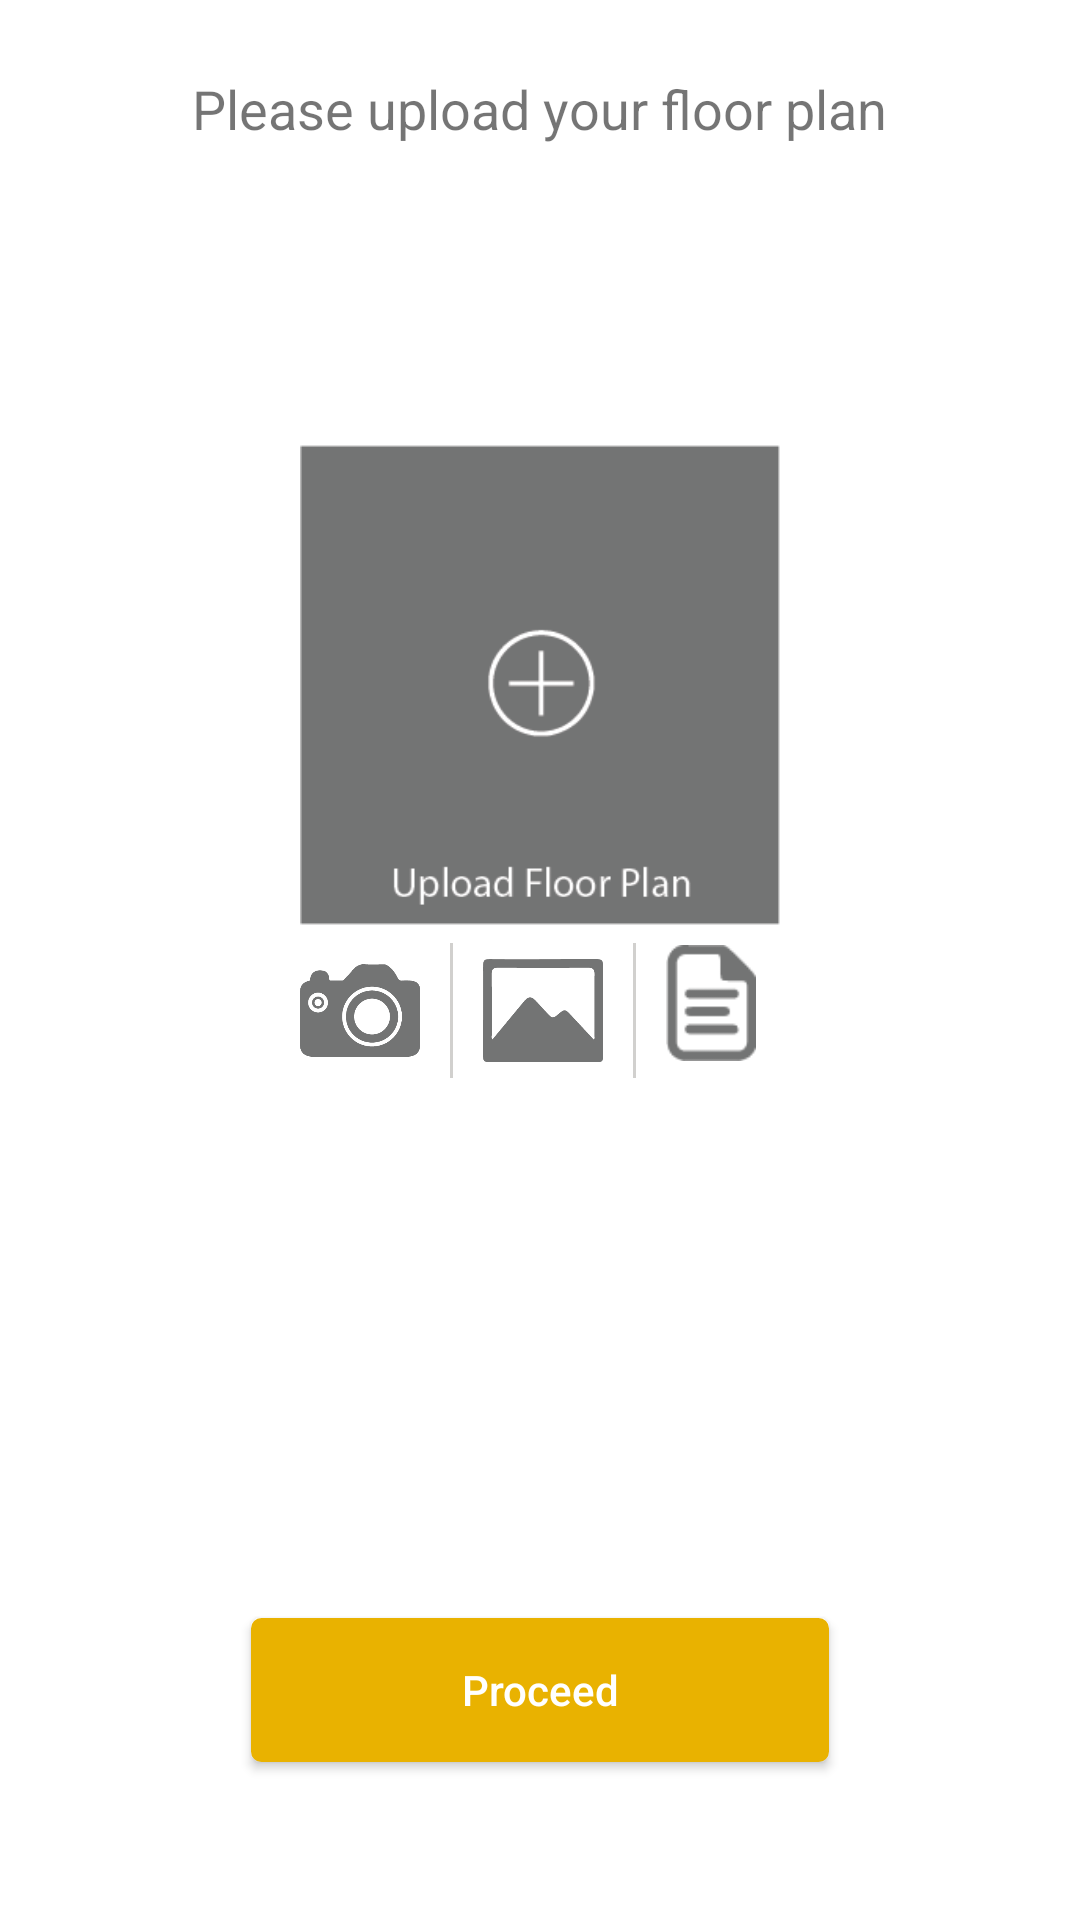

Android layout source for this screen:
<!-- AndroidManifest.xml: activity theme AppTheme.NoActionBar -->
<!-- res/layout/activity_update_floor_plan.xml -->
<?xml version="1.0" encoding="utf-8"?>
<LinearLayout xmlns:android="http://schemas.android.com/apk/res/android"
    xmlns:tools="http://schemas.android.com/tools"
    android:layout_width="match_parent"
    android:layout_height="match_parent"
    android:orientation="vertical"
    android:background="#ffffff"
    tools:context="com.houssup.userapp.UpdateFloorPlanActivity">

    <TextView
        android:layout_width="wrap_content"
        android:layout_height="wrap_content"
        android:layout_marginTop="24dp"
        android:textSize="18dp"
        android:layout_gravity="center_horizontal"
        android:text="Please upload your floor plan"/>

    <ImageView
        android:layout_width="160dp"
        android:layout_height="160dp"
        android:layout_marginTop="100dp"
        android:background="@drawable/upload_floor_plan"
        android:layout_gravity="center_horizontal"
        />

    <LinearLayout
        android:layout_width="160dp"
        android:layout_height="wrap_content"
        android:layout_marginTop="6dp"
        android:layout_gravity="center_horizontal"
        android:orientation="horizontal">

        <ImageView
            android:layout_width="40dp"
            android:layout_height="45dp"
            android:clickable="true"
            android:src="@drawable/camera"/>

        <View
            android:layout_width="1dip"
            android:layout_height="fill_parent"
            android:layout_marginLeft="10dp"
            android:layout_marginRight="10dp"
            android:background="#d1d0ce"
            />

        <ImageView
            android:layout_width="40dp"
            android:clickable="true"
            android:layout_height="45dp"
            android:src="@drawable/gallery"/>

        <View
            android:layout_width="1dip"
            android:layout_height="fill_parent"
            android:layout_marginLeft="10dp"
            android:layout_marginRight="10dp"
            android:background="#d1d0ce"
            />

        <ImageView
            android:layout_width="30dp"
            android:layout_height="40dp"
            android:clickable="true"
            android:src="@drawable/file"/>
    </LinearLayout>



    <Button
        android:id="@+id/proceedButton"
        android:layout_width="wrap_content"
        android:layout_height="wrap_content"
        android:text="Proceed"
        android:textColor="#ffffff"
        android:textAllCaps="false"
        android:paddingLeft="70dp"
        android:paddingRight="70dp"
        android:layout_marginTop="180dp"
        android:layout_gravity="center_horizontal"
        android:background="@drawable/my_button"/>
</LinearLayout>
<!-- resources referenced by this layout -->
<resources>
  <!-- drawable camera: png bitmap (drawable, 6884 bytes) -->
  <!-- drawable file: png bitmap (drawable, 823 bytes) -->
  <!-- drawable gallery: png bitmap (drawable, 2723 bytes) -->
  <!-- drawable my_button (drawable) -->
  <?xml version="1.0" encoding="utf-8"?>
  <selector xmlns:android="http://schemas.android.com/apk/res/android" >
      <item android:state_pressed="true" >
          <shape android:shape="rectangle"  >
              <corners android:radius="3dip" />
              <stroke android:width="1dip" android:color="#e9b200" />
              <gradient android:angle="-90" android:startColor="#e9b200" android:endColor="#e9b200"  />
          </shape>
      </item>
      <item android:state_focused="true">
          <shape android:shape="rectangle"  >
              <corners android:radius="3dip" />
              <stroke android:width="1dip" android:color="#e9b200" />
              <solid android:color="#e9b200"/>
          </shape>
      </item>
      <item >
          <shape android:shape="rectangle"  >
              <corners android:radius="3dip" />
              <stroke android:width="1dip" android:color="#e9b200" />
              <gradient android:angle="-90" android:startColor="#e9b200" android:endColor="#e9b200" />
          </shape>
      </item>
  </selector>
  <!-- drawable upload_floor_plan: png bitmap (drawable, 5221 bytes) -->
  <style name="AppTheme.NoActionBar">
          <item name="windowActionBar">false</item>
          <item name="windowNoTitle">true</item>
      </style>
</resources>
